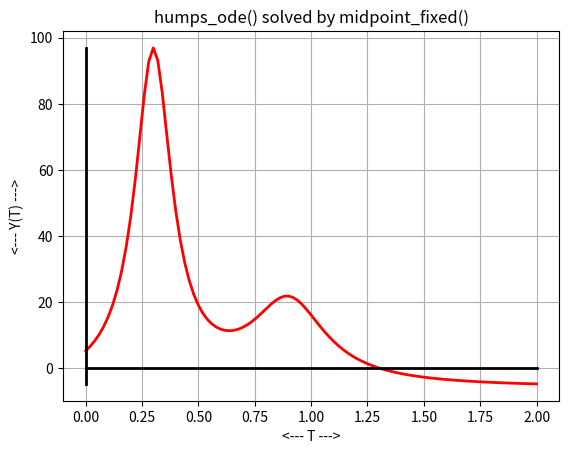
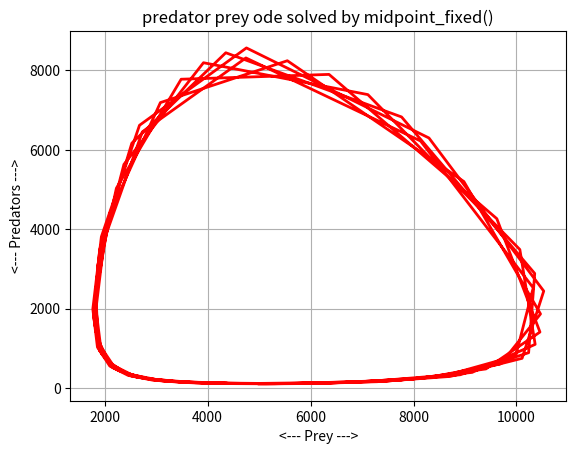

Write Python code to recreate these figures, in order.
#! /usr/bin/env python3
#
def midpoint_fixed ( f, tspan, y0, n ):

#*****************************************************************************80
#
## midpoint_fixed() uses a midpoint + fixed point to solve an ODE.
#
#  Licensing:
#
#    This code is distributed under the MIT license.
#
#  Modified:
#
#    06 April 2021
#
#  Author:
#
#    John Burkardt
#
#  Input:
#
#    function f: evaluates the right hand side of the ODE.  
#
#    real tspan[2]: the starting and ending times.
#
#    real y0[m]: the initial conditions. 
#
#    integer n: the number of steps.
#
#  Output:
#
#    real t[n+1], y[n+1,m]: the solution estimates.
#
  import numpy as np

  if ( np.ndim ( y0 ) == 0 ):
    m = 1
  else:
    m = len ( y0 )

  t = np.zeros ( n + 1 )
  y = np.zeros ( [ n + 1, m ] )

  dt = ( tspan[1] - tspan[0] ) / float ( n )

  it_max = 10
  theta = 0.5

  t[0] = tspan[0];
  y[0,:] = y0

  for i in range ( 0, n ):

    xm = t[i] + theta * dt
    ym = y[i,:]

    for j in range ( 0, it_max ):
      ym = y[i,:] + theta * dt * f ( xm, ym )

    t[i+1] = t[i] + dt
    y[i+1,:] = (       1.0 / theta ) * ym \
             + ( 1.0 - 1.0 / theta ) * y[i,:]

  return t, y

def midpoint_fixed_test ( ):

#*****************************************************************************80
#
## midpoint_fixed_test() tests midpoint_fixed().
#
#  Licensing:
#
#    This code is distributed under the MIT license. 
#
#  Modified:
#
#    07 April 2021
#
#  Author:
#
#    John Burkardt
#
  import numpy as np
  import platform

  print ( '' )
  print ( 'midpoint_fixed_test():' )
  print ( '  python version: ' + platform.python_version ( ) )
  print ( '  numpy version:  ' + np.version.version )
  print ( '  Test midpoint_fixed() for solving an ODE.' )

  tspan = np.array ( [ 0.0, 2.0 ] )
  y0 = 5.1765
  n = 100
  midpoint_fixed_humps_test ( tspan, y0, n )

  tspan = np.array ( [ 0.0, 10.0 ] )
  y0 = np.array ( [ 5000, 100 ] )
  n = 100
  midpoint_fixed_predator_prey_test ( tspan, y0, n )
#
#  Terminate.
#
  print ( '' )
  print ( 'midpoint_fixed_test():' )
  print ( '  Normal end of execution.' )
  return

def midpoint_fixed_humps_test ( tspan, y0, n ):

#*****************************************************************************80
#
## midpoint_fixed_humps_test() solves humps_ode() using midpoint_fixed().
#
#  Licensing:
#
#    This code is distributed under the MIT license.
#
#  Modified:
#
#    22 April 2020
#
#  Author:
#
#    John Burkardt
#
#  Input:
#
#    real tspan[2]: the time span
#
#    real y0[2]: the initial condition.
#
#    integer n: the number of steps to take.
#
  import matplotlib.pyplot as plt
  import numpy as np

  print ( '' )
  print ( 'midpoint_fixed_humps_test():' )
  print ( '  Solve the humps_ode() using midpoint_fixed().' )

  t, y = midpoint_fixed ( humps_deriv, tspan, y0, n )

  plt.plot ( t, y, 'r-', linewidth = 2 )

  a = tspan[0]
  b = tspan[1]
  if ( a <= 0.0 and 0.0 <= b ):
    plt.plot ( [a,b], [0,0], 'k-', linewidth = 2 )

  ymin = min ( y )
  ymax = max ( y )
  if ( ymin <= 0.0 and 0.0 <= ymax ):
    plt.plot ( [0, 0], [ymin,ymax], 'k-', linewidth = 2 )

  plt.grid ( True )
  plt.xlabel ( '<--- T --->' )
  plt.ylabel ( '<--- Y(T) --->' )
  plt.title ( 'humps_ode() solved by midpoint_fixed()' )

  filename = 'midpoint_fixed_humps.png'
  plt.savefig ( filename )
  print ( '  Graphics saved as "%s"' % ( filename ) )
  plt.show ( block = False )
  plt.close ( )

  return

def midpoint_fixed_predator_prey_test ( tspan, y0, n ):

#*****************************************************************************80
#
## midpoint_fixed_predator_prey_test() solves predator_prey_ode() using midpoint_fixed().
#
#  Licensing:
#
#    This code is distributed under the MIT license.
#
#  Modified:
#
#    22 April 2020
#
#  Author:
#
#    John Burkardt
#
#  Input:
#
#    real tspan[2]: the time span
#
#    real y0[2]: the initial condition.
#
#    integer n: the number of steps to take.
#
  import matplotlib.pyplot as plt
  import numpy as np

  print ( '' )
  print ( 'midpoint_fixed_predator_prey_test():' )
  print ( '  Solve the predator_prey_ode() using midpoint_fixed().' )

  t, y = midpoint_fixed ( predator_prey_deriv, tspan, y0, n )


  plt.plot ( y[:,0], y[:,1], 'r-', linewidth = 2 )

  plt.grid ( True )
  plt.xlabel ( '<--- Prey --->' )
  plt.ylabel ( '<--- Predators --->' )
  plt.title ( 'predator prey ode solved by midpoint_fixed()' )

  filename = 'midpoint_fixed_predator_prey.png'
  plt.savefig ( filename )
  print ( '  Graphics saved as "%s"' % ( filename ) )
  plt.show ( block = False )
  plt.close ( )

  return

def humps_deriv ( x, y ):

#*****************************************************************************80
#
## humps_deriv() evaluates the derivative of humps_ode().
#
#  Discussion:
#
#    y = 1.0 ./ ( ( x - 0.3 )**2 + 0.01 ) \
#      + 1.0 ./ ( ( x - 0.9 )**2 + 0.04 ) \
#      - 6.0
#
#  Licensing:
#
#    This code is distributed under the MIT license.
#
#  Modified:
#
#    22 April 2020
#
#  Author:
#
#    John Burkardt
#
#  Input:
#
#    real x[:], y[:]: the arguments.
#
#  Output:
#
#    real yp[:]: the value of the derivative at x.
#
  yp = - 2.0 * ( x - 0.3 ) / ( ( x - 0.3 )**2 + 0.01 )**2 \
       - 2.0 * ( x - 0.9 ) / ( ( x - 0.9 )**2 + 0.04 )**2

  return yp

def predator_prey_deriv ( t, rf ):

#*****************************************************************************80
#
## predator_prey_deriv() evaluates the right hand side of predator_prey_ode().
#
#  Licensing:
#
#    This code is distributed under the MIT license.
#
#  Modified:
#
#    22 April 2020
#
#  Author:
#
#    John Burkardt
#
#  Reference:
#
#    George Lindfield, John Penny,
#    Numerical Methods Using MATLAB,
#    Second Edition,
#    Prentice Hall, 1999,
#    ISBN: 0-13-012641-1,
#    LC: QA297.P45.
#
#  Input:
#
#    real T, the current time.
#
#    real RF[2], the current solution variables, rabbits and foxes.
#
#  Output:
#
#    real DRFDT[2], the right hand side of the 2 ODE's.
#
  import numpy as np

  r = rf[0]
  f = rf[1]

  drdt =    2.0 * r - 0.001 * r * f
  dfdt = - 10.0 * f + 0.002 * r * f

  drfdt = np.array ( [ drdt, dfdt ] )

  return drfdt

def timestamp ( ):

#*****************************************************************************80
#
## timestamp() prints the date as a timestamp.
#
#  Licensing:
#
#    This code is distributed under the MIT license. 
#
#  Modified:
#
#    21 August 2019
#
#  Author:
#
#    John Burkardt
#
  import time

  t = time.time ( )
  print ( time.ctime ( t ) )

  return

if ( __name__ == '__main__' ):
  timestamp ( )
  midpoint_fixed_test ( )
  timestamp ( )
 
